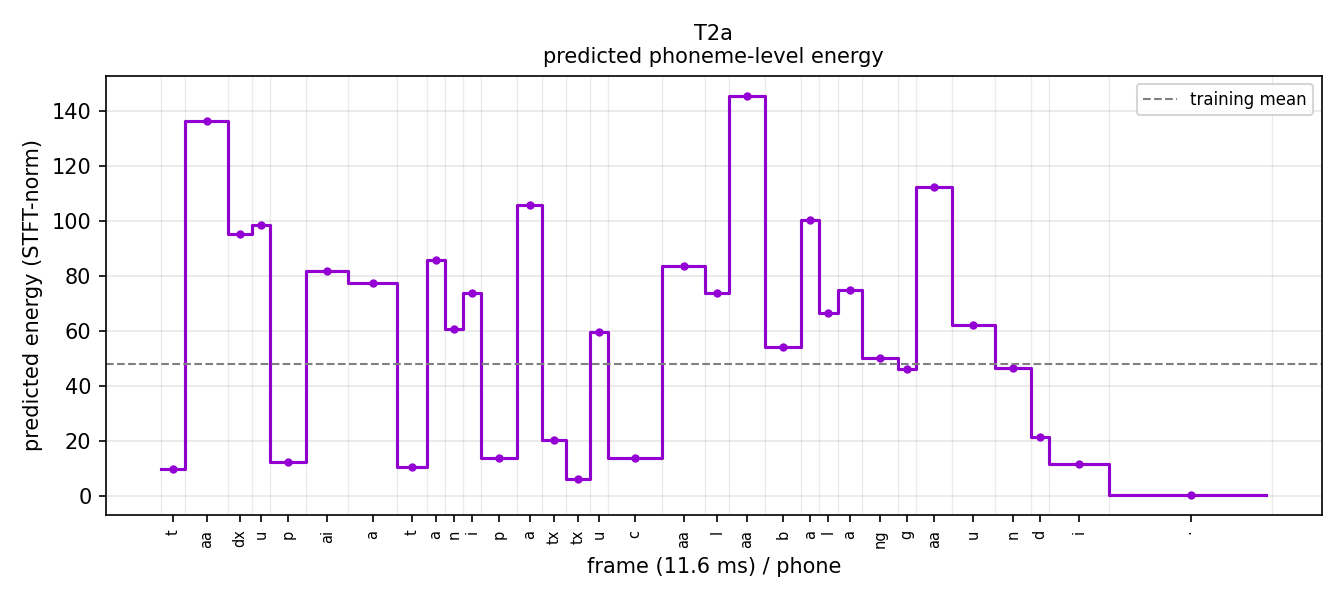

The data file committed next to this chart (first rows):
phone, energy
t, 9.851
aa, 136.4
dx, 95.33
u, 98.52
p, 12.39
ai, 81.84
a, 77.67
t, 10.56
a, 85.7
n, 60.62
i, 73.85
p, 13.82
a, 105.8
tx, 20.31
tx, 6.34
u, 59.82
c, 13.95
aa, 83.75
l, 73.73
aa, 145.5
b, 54.42
a, 100.3
l, 66.7
a, 75.08
ng, 50.32
g, 46.38
aa, 112.3
u, 62.12
n, 46.49
d, 21.56
i, 11.73
sp, 0.4819
